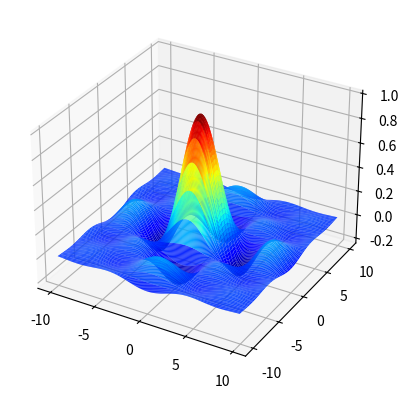

The script that saved this image:
import pylab
from matplotlib import cm
import numpy


def makeData():
    x = numpy.arange(-10, 10, 0.1)
    y = numpy.arange(-10, 10, 0.1)
    xgrid, ygrid = numpy.meshgrid(x, y)
    zgrid = numpy.sin(xgrid) * numpy.sin(ygrid) / (xgrid * ygrid)
    return xgrid, ygrid, zgrid


x, y, z = makeData()

fig = pylab.figure()
axes = fig.add_subplot(projection='3d')
axes.plot_surface(x, y, z, rstride=5, cstride=1, cmap=cm.jet)
pylab.savefig('figure_with_legend_ex_8.png')
pylab.show()
